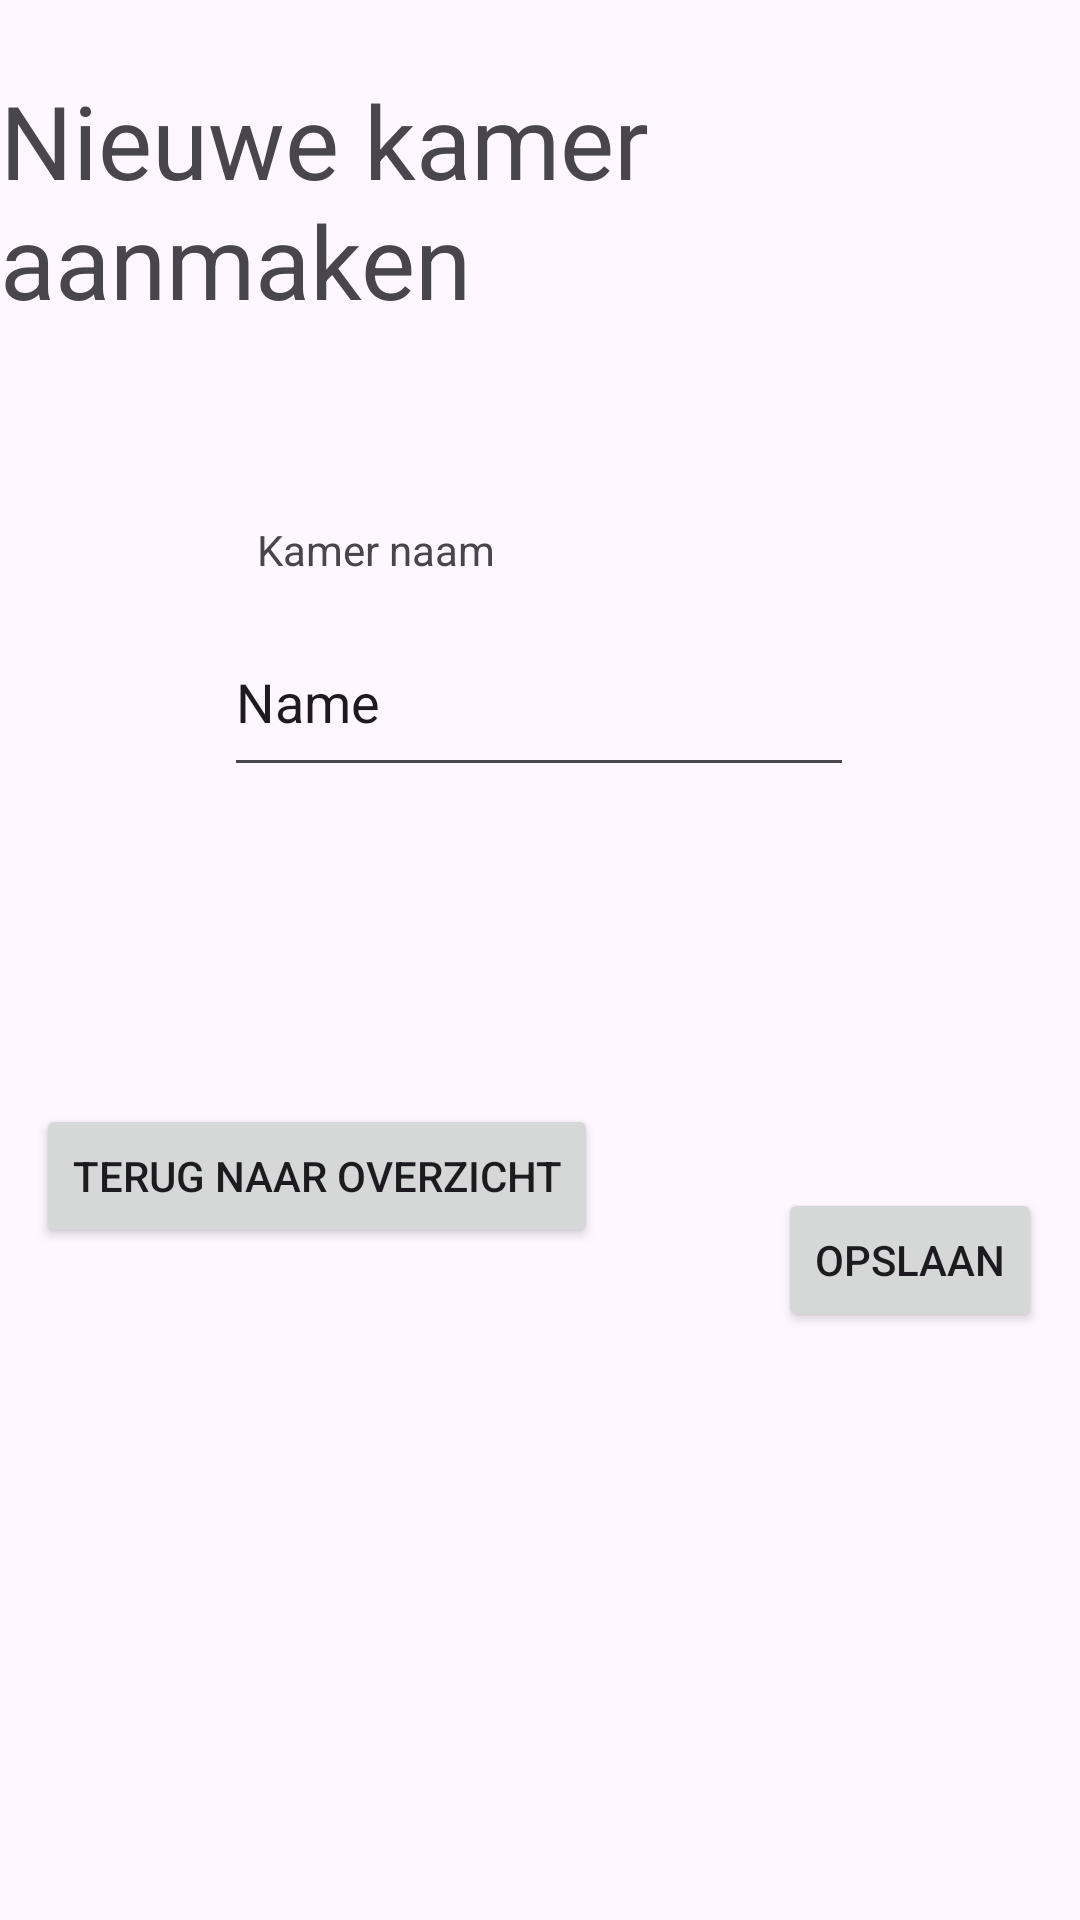

The Android layout XML behind this screen, and the referenced resources:
<!-- AndroidManifest.xml: application theme Theme.APEP2223group3 -->
<!-- res/layout/activity_roomcreation.xml -->
<?xml version="1.0" encoding="utf-8"?>
<androidx.constraintlayout.widget.ConstraintLayout xmlns:android="http://schemas.android.com/apk/res/android"
    xmlns:app="http://schemas.android.com/apk/res-auto"
    xmlns:tools="http://schemas.android.com/tools"
    android:layout_width="match_parent"
    android:layout_height="match_parent">

    <Button
        android:id="@+id/create_room_btn_cancel"
        android:layout_width="wrap_content"
        android:layout_height="wrap_content"
        android:layout_marginBottom="224dp"
        android:onClick="goToRoomOverview"
        android:text="@string/room_creation_btn_cancel"
        app:layout_constraintBottom_toBottomOf="parent"
        app:layout_constraintEnd_toEndOf="parent"
        app:layout_constraintHorizontal_bias="0.069"
        app:layout_constraintStart_toStartOf="parent" />

    <TextView
        android:id="@+id/room_creation_tv_room_name"
        android:layout_width="wrap_content"
        android:layout_height="wrap_content"
        android:text="@string/room_creation_tv_room_name"
        app:layout_constraintBottom_toBottomOf="parent"
        app:layout_constraintEnd_toEndOf="parent"
        app:layout_constraintHorizontal_bias="0.305"
        app:layout_constraintStart_toStartOf="parent"
        app:layout_constraintTop_toBottomOf="@+id/create_room_tv_title"
        app:layout_constraintVertical_bias="0.126" />

    <EditText
        android:id="@+id/room_creation_et_task_list"
        android:layout_width="wrap_content"
        android:layout_height="60dp"
        android:layout_marginTop="4dp"
        android:ems="10"
        android:inputType="text"
        android:text="Name"
        app:layout_constraintBottom_toBottomOf="parent"
        app:layout_constraintEnd_toEndOf="parent"
        app:layout_constraintHorizontal_bias="0.497"
        app:layout_constraintStart_toStartOf="parent"
        app:layout_constraintTop_toBottomOf="@+id/room_creation_tv_room_name"
        app:layout_constraintVertical_bias="0.015" />

    <Button
        android:id="@+id/create_room_btn_save"
        android:layout_width="wrap_content"
        android:layout_height="wrap_content"
        android:onClick="createRoom"
        android:text="@string/room_creation_btn_save"
        app:layout_constraintBottom_toBottomOf="parent"
        app:layout_constraintEnd_toEndOf="parent"
        app:layout_constraintHorizontal_bias="0.954"
        app:layout_constraintStart_toStartOf="parent"
        app:layout_constraintTop_toTopOf="parent"
        app:layout_constraintVertical_bias="0.669" />

    <TextView
        android:id="@+id/create_room_tv_title"
        android:layout_width="wrap_content"
        android:layout_height="wrap_content"
        android:text="@string/room_creation_tv_title"
        android:textSize="34sp"
        app:layout_constraintBottom_toBottomOf="parent"
        app:layout_constraintEnd_toEndOf="parent"
        app:layout_constraintHorizontal_bias="0.533"
        app:layout_constraintStart_toStartOf="parent"
        app:layout_constraintTop_toTopOf="parent"
        app:layout_constraintVertical_bias="0.043" />

</androidx.constraintlayout.widget.ConstraintLayout>
<!-- resources referenced by this layout -->
<resources>
  <string name="room_creation_btn_cancel">Terug naar overzicht</string>
  <string name="room_creation_btn_save">Opslaan</string>
  <string name="room_creation_tv_room_name">Kamer naam</string>
  <string name="room_creation_tv_title">Nieuwe kamer aanmaken</string>
  <style name="Theme.APEP2223group3" parent="Base.Theme.APEP2223group3" />
  <style name="Base.Theme.APEP2223group3" parent="Theme.Material3.DayNight.NoActionBar">
          
          
      </style>
</resources>
